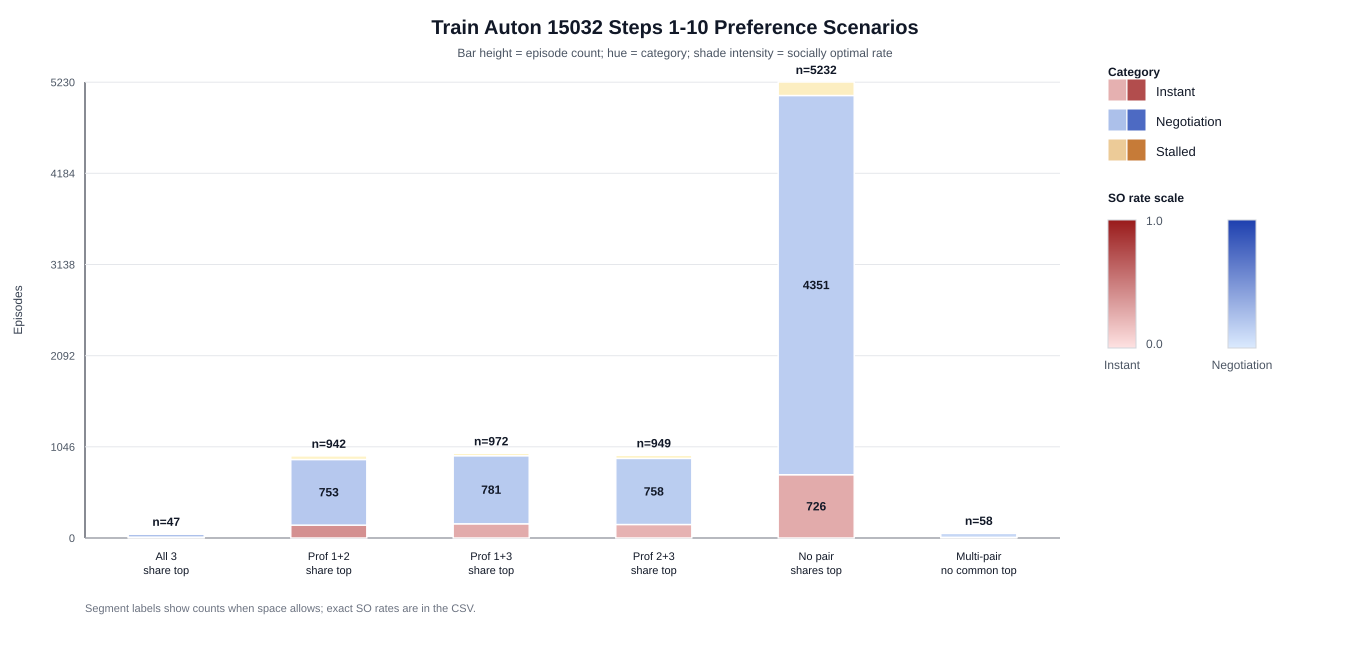

Data behind this chart, as committed beside it:
scenario, category, episodes, percent_of_scenario, consensus_rate, socially_optimal_rate, socially_optimal_given_consensus_rate
all_three_share_top, instant_decision, 11, 0.234, 1.0, 0.5455, 0.5455
all_three_share_top, negotiation, 33, 0.7021, 0.7273, 0.2424, 0.3333
all_three_share_top, stalled_coordination_failure, 3, 0.06383, 0.3333, 0.0, 0.0
only_prof_1_prof_2_share_top, instant_decision, 148, 0.1571, 1.0, 0.4122, 0.4122
only_prof_1_prof_2_share_top, negotiation, 753, 0.7994, 0.6746, 0.1979, 0.2933
only_prof_1_prof_2_share_top, stalled_coordination_failure, 41, 0.04352, 0.122, 0.0, 0.0
only_prof_1_prof_3_share_top, instant_decision, 163, 0.1677, 0.9939, 0.2761, 0.2778
only_prof_1_prof_3_share_top, negotiation, 781, 0.8035, 0.6645, 0.1895, 0.2852
only_prof_1_prof_3_share_top, stalled_coordination_failure, 28, 0.02881, 0.07143, 0.0, 0.0
only_prof_2_prof_3_share_top, instant_decision, 155, 0.1633, 0.9742, 0.2387, 0.245
only_prof_2_prof_3_share_top, negotiation, 758, 0.7987, 0.6623, 0.1728, 0.261
only_prof_2_prof_3_share_top, stalled_coordination_failure, 36, 0.03793, 0.05556, 0.0, 0.0
no_pair_shares_top, instant_decision, 726, 0.1388, 0.9959, 0.2741, 0.2752
no_pair_shares_top, negotiation, 4351, 0.8316, 0.664, 0.1705, 0.2568
no_pair_shares_top, stalled_coordination_failure, 155, 0.02963, 0.07742, 0.03226, 0.4167
multi_pair_without_all_three_common_top, instant_decision, 8, 0.1379, 1.0, 0.375, 0.375
multi_pair_without_all_three_common_top, negotiation, 45, 0.7759, 0.6, 0.1111, 0.1852
multi_pair_without_all_three_common_top, stalled_coordination_failure, 5, 0.08621, 0.2, 0.2, 1.0
